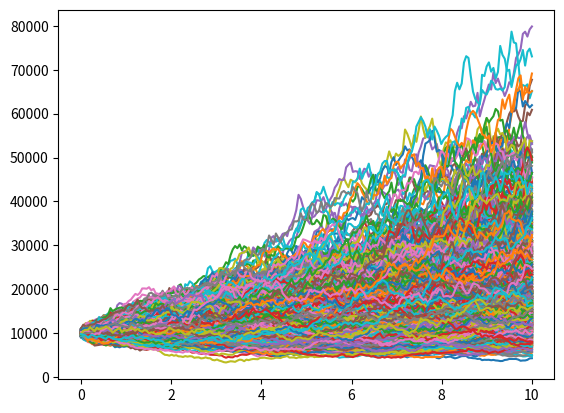

Write the Python code that produced this figure.
# -*- coding: utf-8 -*-
"""
Created on Thu Oct 25 16:03:42 2018

[redacted]
"""

# Import
import matplotlib.pyplot as plt
import numpy as np

# Variables
P = 10000 # Principal
mu = .0666666 # Expected Return
sigma = 0.15 # Risk
t = 10 # Time in Years
t_int = .05 # Size of Each Calculation Interval
trials = 1000 # Number of Trials to Simulate
n = round(t/t_int) # Convert t/dt to integer for "l" and distribution sampling
dt = np.linspace(0, t, n) # Linear Space from 0, t in intervals of t/dt

# Geometric Brownian Motion Loop
for ii in range(trials):
    dW = np.cumsum(np.random.standard_normal(size=n))*np.sqrt(t_int) # Sampling from Normal Distribution
    k = (mu-0.5*sigma**2)*dt + sigma*dW # Geometric Brownian Motion
    S = P*np.exp(k) # Growth of Principal
    plt.plot(dt, S)

plt.show(plt.plot(dt, S))
